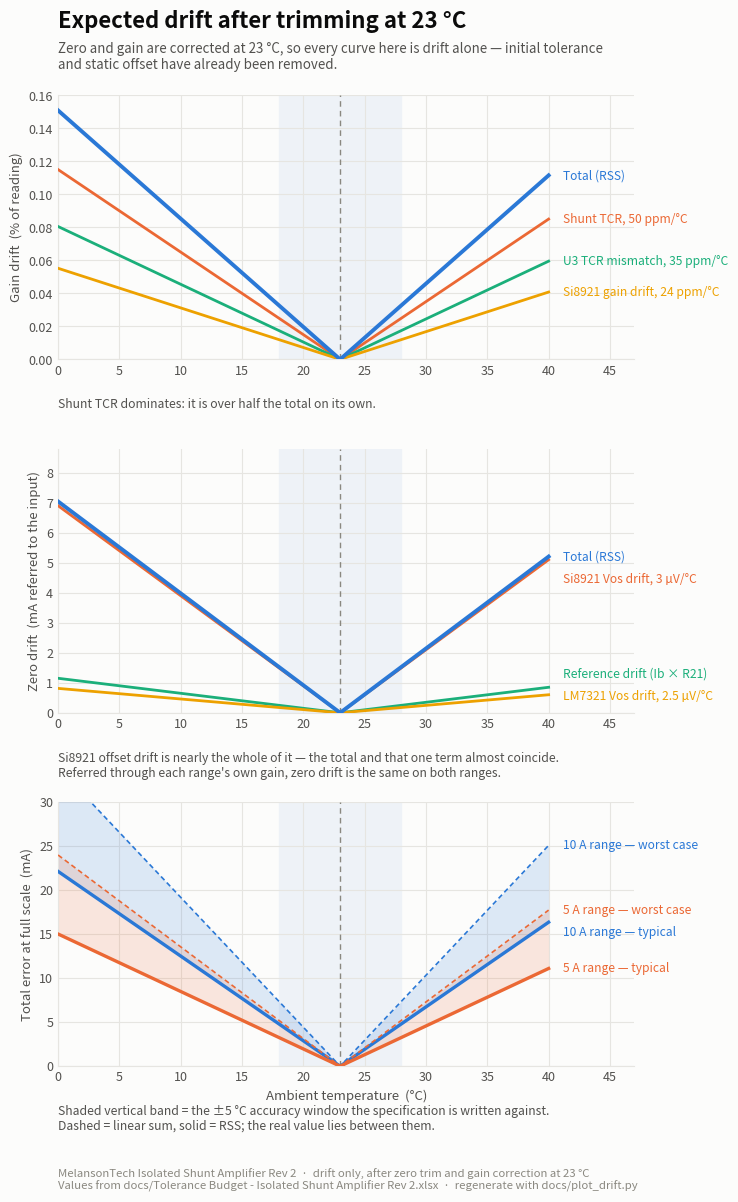

Reproduce this figure in Python. (Note: this script raises an exception after producing the figure.)
#!/usr/bin/env python3
"""
Expected drift versus ambient temperature — MelansonTech Isolated Shunt Amplifier Rev 2.

Assumes the board is zero-trimmed (R28) and gain-corrected at 23 C, then the ambient
moves. Everything plotted is what happens AFTER that point: static offset and initial
tolerance are gone, so these curves are drift only.

    python3 plot_drift.py            # writes drift-vs-temperature.svg and .png

Inputs mirror docs/Tolerance Budget - Isolated Shunt Amplifier Rev 2.xlsx.
"""
import numpy as np
import matplotlib
matplotlib.use("Agg")
import matplotlib.pyplot as plt
from matplotlib.ticker import MultipleLocator

# ── palette (validated: node validate_palette.js "#2a78d6,#eb6834,#1baf7a,#eda100" --mode light)
S1, S2, S3, S4 = "#2a78d6", "#eb6834", "#1baf7a", "#eda100"
SURFACE, INK, INK2, INK3 = "#fcfcfb", "#0b0b0b", "#52514e", "#8a8880"
GRID, BAND = "#e6e5e1", "#eef2f7"

TRIM_C, SHUNT = 23.0, 0.010
T = np.linspace(0, 40, 401)
dT = np.abs(T - TRIM_C)

# ── gain drift, % of reading ────────────────────────────────────────────────
gain = {
    "Shunt TCR, 50 ppm/°C":       (0.005   * dT, S2),
    "U3 TCR mismatch, 35 ppm/°C": (0.0035  * dT, S3),
    "Si8921 gain drift, 24 ppm/°C": (0.0024 * dT, S4),
}
gain_rss = np.sqrt(sum(v**2 for v, _ in gain.values()))
gain_sum = sum(v for v, _ in gain.values())

# ── zero drift, mA referred to the input ───────────────────────────────────
# Referring each term back through its own gain makes these identical on both
# ranges — a useful property of the range plan, not a coincidence.
mA = lambda volts_at_input: volts_at_input / SHUNT * 1000
zero = {
    "Si8921 Vos drift, 3 µV/°C":  (mA(3e-6 * dT),                     S2),
    "Reference drift (Ib × R21)": (mA(0.01 * dT * 50e-9 * 10e3 / 10), S3),
    "LM7321 Vos drift, 2.5 µV/°C": (mA(2.5e-6 * np.sqrt(2) * dT / 10), S4),
}
zero_rss = np.sqrt(sum(v**2 for v, _ in zero.values()))
zero_sum = sum(v for v, _ in zero.values())

# ── total error at a full-scale reading ────────────────────────────────────
def total(imax, high_gain, combine):
    g = [0.005 * dT, 0.0035 * dT, 0.0024 * dT]
    if high_gain:
        g.append(0.9 * 25e-6 * dT * 100)
    z = [mA(3e-6 * dT), mA(0.01 * dT * 50e-9 * 10e3 / 10),
         mA(2.5e-6 * np.sqrt(2) * dT / 10)]
    gp = (np.sqrt(sum(x**2 for x in g)) if combine == "rss" else sum(g))
    zz = (np.sqrt(sum(x**2 for x in z)) if combine == "rss" else sum(z))
    return gp / 100 * imax * 1000 + zz          # mA at a full-scale reading

fig = plt.figure(figsize=(8.8, 12.4))
fig.patch.set_facecolor(SURFACE)
AX = [fig.add_axes([0.098, y, 0.655, 0.213]) for y in (0.680, 0.395, 0.110)]
axes = AX


def style(ax, ylab):
    ax.set_facecolor(SURFACE)
    ax.grid(True, color=GRID, lw=0.8, zorder=0)
    ax.set_axisbelow(True)
    for side in ("top", "right"):
        ax.spines[side].set_visible(False)
    for side in ("left", "bottom"):
        ax.spines[side].set_color(GRID)
    ax.tick_params(colors=INK2, labelsize=9, length=0)
    ax.set_ylabel(ylab, color=INK2, fontsize=9.5)
    ax.set_xlim(0, 47)
    ax.xaxis.set_major_locator(MultipleLocator(5))
    ax.axvspan(TRIM_C - 5, TRIM_C + 5, color=BAND, zorder=0)
    ax.axvline(TRIM_C, color=INK3, lw=1, ls=(0, (4, 3)), zorder=1)


def place(ax, items, gap_frac=0.085):
    """items = [(y_end, text, color)] -> draw right-margin labels, de-overlapped."""
    lo, hi = ax.get_ylim()
    gap = (hi - lo) * gap_frac
    items = sorted(items, key=lambda t: -t[0])
    floor = lo + gap * 0.75          # keep labels clear of the x-axis furniture
    ys = [min(max(v, floor), hi) for v, _, _ in items]
    for i in range(1, len(ys)):                       # push down if too close
        if ys[i - 1] - ys[i] < gap:
            ys[i] = ys[i - 1] - gap
    if ys and ys[-1] < floor:                         # ran into the floor - push the stack up
        ys[-1] = floor
    for i in range(len(ys) - 2, -1, -1):
        if ys[i] - ys[i + 1] < gap:
            ys[i] = ys[i + 1] + gap
    for (_, text, color), y in zip(items, ys):
        ax.annotate(text, xy=(41.2, y), xycoords="data", color=color, fontsize=8.7,
                    va="center", ha="left", fontweight="medium", annotation_clip=False)


def caption(ax, text):
    b = ax.get_position()
    fig.text(b.x0, b.y0 - 0.031, text, color=INK2, fontsize=8.8, va="top", ha="left")


# ── panel A ────────────────────────────────────────────────────────────────
ax = axes[0]
style(ax, "Gain drift  (% of reading)")
for name, (y, c) in gain.items():
    ax.plot(T, y, color=c, lw=2, zorder=3)
ax.plot(T, gain_rss, color=S1, lw=2.8, zorder=4)
ax.set_ylim(0, 0.16)
place(ax, [(gain_rss[-1], "Total (RSS)", S1)] +
          [(y[-1], n, c) for n, (y, c) in gain.items()])
fig.text(0.098, 0.962, "Expected drift after trimming at 23 °C",
         color=INK, fontsize=16, fontweight="bold", va="top", ha="left")
fig.text(0.098, 0.936,
         "Zero and gain are corrected at 23 °C, so every curve here is drift alone — "
         "initial tolerance\nand static offset have already been removed.",
         color=INK2, fontsize=9.6, va="top", ha="left")
caption(ax, "Shunt TCR dominates: it is over half the total on its own.")

# ── panel B ────────────────────────────────────────────────────────────────
ax = axes[1]
style(ax, "Zero drift  (mA referred to the input)")
for name, (y, c) in zero.items():
    ax.plot(T, y, color=c, lw=2, zorder=3)
ax.plot(T, zero_rss, color=S1, lw=2.8, zorder=4)
ax.set_ylim(0, 8.8)
place(ax, [(zero_rss[-1], "Total (RSS)", S1)] +
          [(y[-1], n, c) for n, (y, c) in zero.items()])
caption(ax, "Si8921 offset drift is nearly the whole of it — the total and that one term "
            "almost coincide.\nReferred through each range's own gain, zero drift is the same "
            "on both ranges.")

# ── panel C ────────────────────────────────────────────────────────────────
ax = axes[2]
style(ax, "Total error at full scale  (mA)")
items = []
for imax, hg, c, nm in ((10.0, False, S1, "10 A range"), (5.0, True, S2, "5 A range")):
    lo, hi = total(imax, hg, "rss"), total(imax, hg, "sum")
    ax.fill_between(T, lo, hi, color=c, alpha=0.15, lw=0, zorder=2)
    ax.plot(T, lo, color=c, lw=2.4, zorder=3)
    ax.plot(T, hi, color=c, lw=1.2, ls=(0, (3, 2)), zorder=3)
    items += [(hi[-1], f"{nm} — worst case", c), (lo[-1], f"{nm} — typical", c)]
ax.set_ylim(0, 30)
place(ax, items)
ax.set_xlabel("Ambient temperature  (°C)", color=INK2, fontsize=9.5)
caption(ax, "Shaded vertical band = the ±5 °C accuracy window the specification is written "
            "against.\nDashed = linear sum, solid = RSS; the real value lies between them.")
fig.text(0.098, 0.028,
         "MelansonTech Isolated Shunt Amplifier Rev 2  ·  drift only, after zero trim and gain "
         "correction at 23 °C\nValues from docs/Tolerance Budget - Isolated Shunt Amplifier "
         "Rev 2.xlsx  ·  regenerate with docs/plot_drift.py",
         color=INK3, fontsize=8.2, va="top", ha="left")

for ext in ("svg", "png"):
    fig.savefig(f"/home/claude/drift-vs-temperature.{ext}", dpi=200,
                facecolor=SURFACE)

# ── the table view, required because two slots sit under 3:1 contrast ──────
print(f"{'T (°C)':>7}{'gain drift %':>14}{'zero drift mA':>15}"
      f"{'10 A total mA':>15}{'5 A total mA':>14}")
for t in (0, 5, 10, 15, 18, 23, 28, 33, 35, 40):
    i = int(np.argmin(np.abs(T - t)))
    print(f"{t:>7}{gain_rss[i]:>14.3f}{zero_rss[i]:>15.2f}"
          f"{total(10.0, False, 'rss')[i]:>15.2f}{total(5.0, True, 'rss')[i]:>14.2f}")
